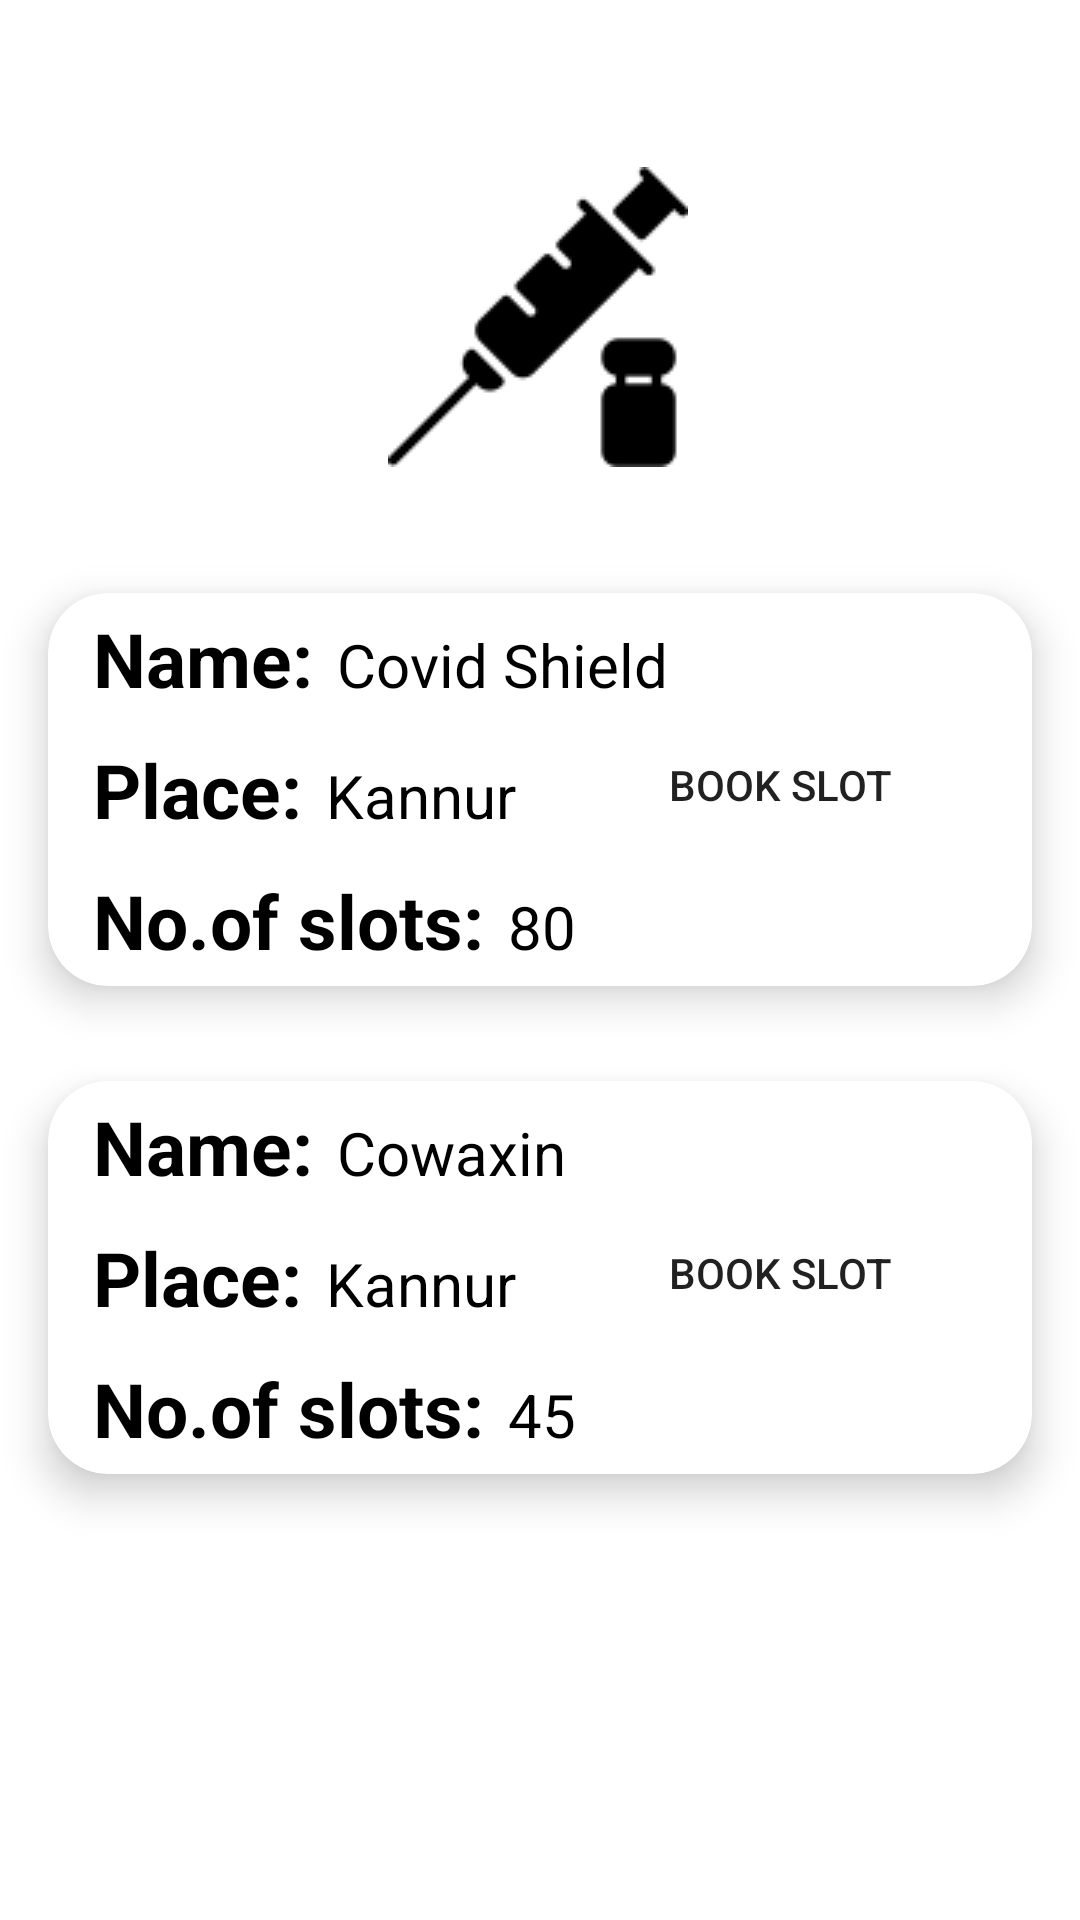

Write the Android layout XML for this screen, with the resource values it uses.
<!-- AndroidManifest.xml: application theme Theme.MadProject -->
<!-- res/layout/activity_vaccine.xml -->
<?xml version="1.0" encoding="utf-8"?>
<androidx.constraintlayout.widget.ConstraintLayout xmlns:android="http://schemas.android.com/apk/res/android"
    xmlns:app="http://schemas.android.com/apk/res-auto"
    xmlns:tools="http://schemas.android.com/tools"
    android:layout_width="match_parent"
    android:layout_height="match_parent"
    tools:context=".vaccine">

    <androidx.cardview.widget.CardView
        android:layout_width="match_parent"
        android:layout_height="wrap_content"
        android:layout_margin="16dp"
        app:cardCornerRadius="20dp"
        app:cardElevation="8dp"
        app:layout_constraintBottom_toBottomOf="parent"
        app:layout_constraintEnd_toEndOf="parent"
        app:layout_constraintStart_toStartOf="parent"
        app:layout_constraintTop_toTopOf="parent"
        app:layout_constraintVertical_bias="0.381">

        <LinearLayout
            android:layout_width="wrap_content"
            android:layout_height="wrap_content"
            android:layout_marginLeft="10dp"
            android:orientation="vertical">

            <LinearLayout
                android:layout_width="wrap_content"
                android:layout_height="wrap_content"
                android:layout_gravity="center_vertical"
                android:orientation="horizontal"
                android:padding="5dp">

                <TextView
                    android:layout_width="wrap_content"
                    android:layout_height="wrap_content"
                    android:text="Name:"
                    android:textColor="#000"
                    android:textSize="25dp"
                    android:textStyle="bold" />

                <TextView
                    android:layout_width="wrap_content"
                    android:layout_height="wrap_content"
                    android:layout_marginLeft="8dp"
                    android:text="Covid Shield"
                    android:textColor="#000"
                    android:textSize="20dp" />
            </LinearLayout>

            <LinearLayout
                android:layout_width="wrap_content"
                android:layout_height="wrap_content"
                android:layout_gravity="center_vertical"
                android:orientation="horizontal"
                android:padding="5dp">

                <TextView
                    android:layout_width="wrap_content"
                    android:layout_height="wrap_content"
                    android:text="Place:"
                    android:textColor="#000"
                    android:textSize="25dp"
                    android:textStyle="bold" />

                <TextView
                    android:layout_width="wrap_content"
                    android:layout_height="wrap_content"
                    android:layout_marginLeft="8dp"
                    android:text="Kannur"
                    android:textColor="#000"
                    android:textSize="20dp" />
            </LinearLayout>

            <LinearLayout
                android:layout_width="wrap_content"
                android:layout_height="wrap_content"
                android:layout_gravity="center_vertical"
                android:orientation="horizontal"
                android:padding="5dp">

                <TextView
                    android:layout_width="wrap_content"
                    android:layout_height="wrap_content"
                    android:text="No.of slots:"
                    android:textColor="#000"
                    android:textSize="25dp"
                    android:textStyle="bold" />

                <TextView
                    android:layout_width="wrap_content"
                    android:layout_height="wrap_content"
                    android:layout_marginLeft="8dp"
                    android:text="80"
                    android:textColor="#000"
                    android:textSize="20dp" />
            </LinearLayout>

        </LinearLayout>

        <Button
            android:layout_width="wrap_content"
            android:layout_height="wrap_content"
            android:layout_gravity="end"
            android:layout_marginTop="40dp"
            android:layout_marginRight="40dp"
            android:background="@drawable/button"
            android:text="Book Slot" />

    </androidx.cardview.widget.CardView>

    <ImageView
        android:id="@+id/imageView3"
        android:layout_width="wrap_content"
        android:layout_height="wrap_content"

        app:layout_constraintBottom_toBottomOf="parent"
        app:layout_constraintEnd_toEndOf="parent"
        app:layout_constraintHorizontal_bias="0.498"
        app:layout_constraintStart_toStartOf="parent"
        app:layout_constraintTop_toTopOf="parent"
        app:layout_constraintVertical_bias="0.103"
        app:srcCompat="@drawable/injection" />

    <androidx.cardview.widget.CardView
        android:layout_width="match_parent"
        android:layout_height="wrap_content"
        android:layout_margin="16dp"
        app:cardCornerRadius="20dp"
        app:cardElevation="8dp"
        app:layout_constraintBottom_toBottomOf="parent"
        app:layout_constraintEnd_toEndOf="parent"
        app:layout_constraintStart_toStartOf="parent"
        app:layout_constraintTop_toTopOf="parent"
        app:layout_constraintVertical_bias="0.722">

        <LinearLayout
            android:layout_width="wrap_content"
            android:layout_height="wrap_content"
            android:layout_marginLeft="10dp"
            android:orientation="vertical">

            <LinearLayout
                android:layout_width="wrap_content"
                android:layout_height="wrap_content"
                android:layout_gravity="center_vertical"
                android:orientation="horizontal"
                android:padding="5dp">

                <TextView
                    android:layout_width="wrap_content"
                    android:layout_height="wrap_content"
                    android:text="Name:"
                    android:textColor="#000"
                    android:textSize="25dp"
                    android:textStyle="bold" />

                <TextView
                    android:layout_width="wrap_content"
                    android:layout_height="wrap_content"
                    android:layout_marginLeft="8dp"
                    android:text="Cowaxin"
                    android:textColor="#000"
                    android:textSize="20dp" />
            </LinearLayout>

            <LinearLayout
                android:layout_width="wrap_content"
                android:layout_height="wrap_content"
                android:layout_gravity="center_vertical"
                android:orientation="horizontal"
                android:padding="5dp">

                <TextView
                    android:layout_width="wrap_content"
                    android:layout_height="wrap_content"
                    android:text="Place:"
                    android:textColor="#000"
                    android:textSize="25dp"
                    android:textStyle="bold" />

                <TextView
                    android:layout_width="wrap_content"
                    android:layout_height="wrap_content"
                    android:layout_marginLeft="8dp"
                    android:text="Kannur"
                    android:textColor="#000"
                    android:textSize="20dp" />
            </LinearLayout>

            <LinearLayout
                android:layout_width="wrap_content"
                android:layout_height="wrap_content"
                android:layout_gravity="center_vertical"
                android:orientation="horizontal"
                android:padding="5dp">

                <TextView
                    android:layout_width="wrap_content"
                    android:layout_height="wrap_content"
                    android:text="No.of slots:"
                    android:textColor="#000"
                    android:textSize="25dp"
                    android:textStyle="bold" />

                <TextView
                    android:layout_width="wrap_content"
                    android:layout_height="wrap_content"
                    android:layout_marginLeft="8dp"
                    android:text="45"
                    android:textColor="#000"
                    android:textSize="20dp" />
            </LinearLayout>

        </LinearLayout>

        <Button
            android:layout_width="wrap_content"
            android:layout_height="wrap_content"
            android:layout_centerHorizontal="true"
            android:layout_centerVertical="true"
            android:layout_gravity="end"
            android:layout_marginStart="40dp"
            android:layout_marginTop="40dp"
            android:layout_marginEnd="40dp"
            android:layout_marginRight="40dp"
            android:layout_marginBottom="40dp"
            android:background="@drawable/button"
            android:text="Book Slot" />


    </androidx.cardview.widget.CardView>
</androidx.constraintlayout.widget.ConstraintLayout>
<!-- resources referenced by this layout -->
<resources>
  <!-- drawable button (drawable) -->
  <?xml version="1.0" encoding="utf-8"?>
  <layer-list xmlns:android="http://schemas.android.com/apk/res/android">
      <item>
          <shape android:shape="rectangle">
              <corners android:radius="20dp" />
          </shape>
      </item>
  
      <item>
          <shape android:shape="rectangle">
              <corners android:radius="20dp" />
          </shape>
      </item>
  </layer-list>
  <!-- drawable injection: png bitmap (drawable-v24, 1527 bytes) -->
  <style name="Theme.MadProject" parent="Theme.MaterialComponents.DayNight.NoActionBar">
          
          <item name="colorPrimary">#BC000000</item>
          <item name="colorPrimaryVariant">@color/black</item>
          <item name="colorOnPrimary">@color/white</item>
          
          <item name="colorSecondary">@color/teal_200</item>
          <item name="colorSecondaryVariant">@color/teal_700</item>
          <item name="colorOnSecondary">@color/black</item>
          
          <item name="android:statusBarColor" tools:targetApi="l">?attr/colorPrimaryVariant</item>
          
      </style>
  <!-- not gathered from this repository: default colours our renderer supplied (Android Studio template values) -->
  <color name="teal_200">#FF03DAC5</color>
  <color name="teal_700">#FF018786</color>
  <color name="black">#FF000000</color>
  <color name="white">#FFFFFFFF</color>
</resources>
